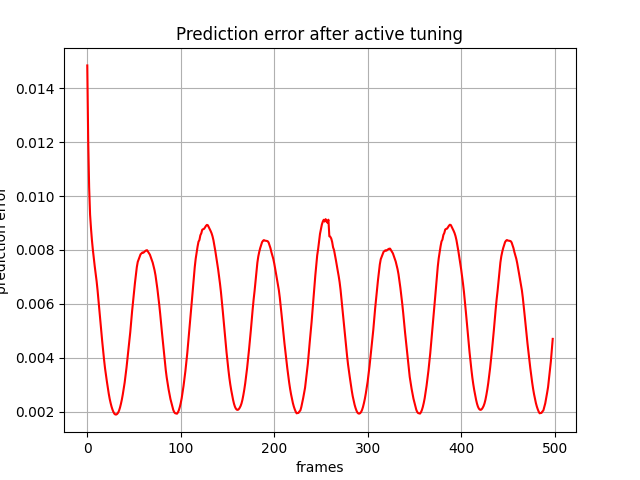

The table this chart was drawn from, first rows:
, 0
0, 0.01485
1, 0.01204
2, 0.01033
3, 0.009314
4, 0.008794
5, 0.008359
6, 0.008002
7, 0.007692
8, 0.00739
9, 0.007124
10, 0.006841
11, 0.006511
12, 0.006122
13, 0.005714
14, 0.005339
15, 0.00497
16, 0.004605
17, 0.004253
18, 0.003918
19, 0.003613
20, 0.003351
21, 0.003117
22, 0.002885
23, 0.002666
24, 0.002474
25, 0.00232
26, 0.002186
27, 0.002077
28, 0.001991
29, 0.001927
30, 0.001899
31, 0.001897
32, 0.00192
33, 0.001966
34, 0.002043
35, 0.002153
36, 0.002293
37, 0.002452
38, 0.002643
39, 0.002858
40, 0.003082
41, 0.003348
42, 0.003643
43, 0.003965
44, 0.004314
45, 0.004634
46, 0.004954
47, 0.005351
48, 0.005744
49, 0.006092
50, 0.006443
51, 0.006774
52, 0.007083
53, 0.007363
54, 0.007558
55, 0.007655
56, 0.007755
57, 0.00784
58, 0.007874
59, 0.007908
... 439 more rows
